4-way image classification set "Coffe_Bean" from GitHub (IkbarSulistio/Coffee-Bean-Roast-Level-Classification); label vocabulary: dark roast, green unroasted, light roast, medium roast.

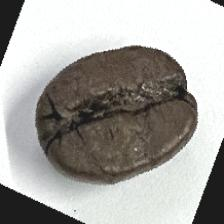
Label: dark roast

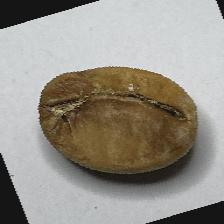
Label: light roast

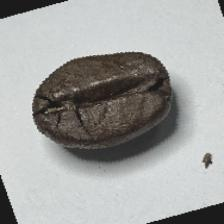
Label: dark roast

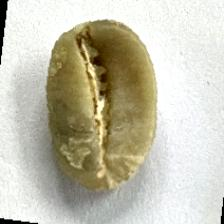
Label: green unroasted

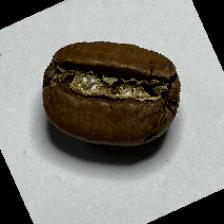
Label: medium roast

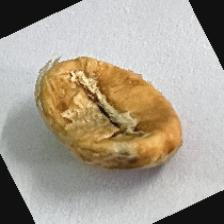
Label: light roast
